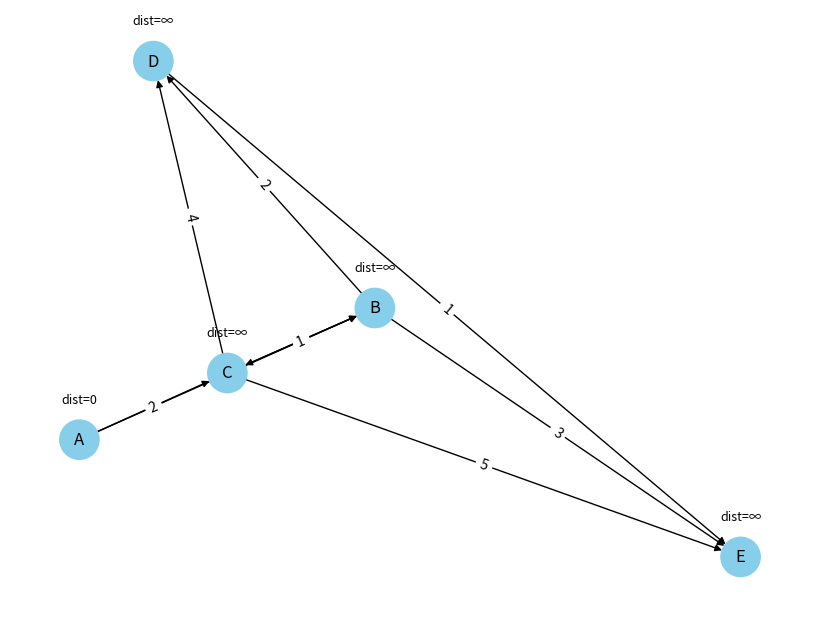
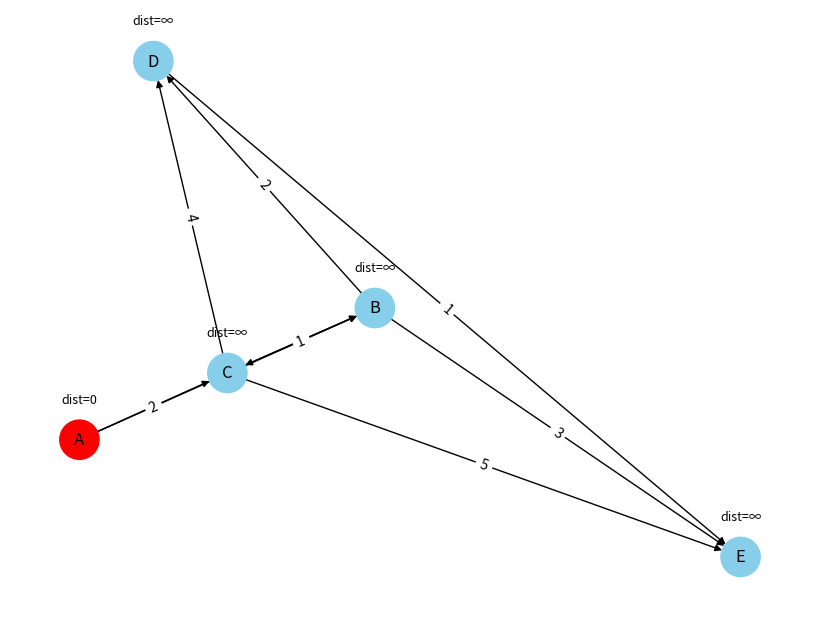
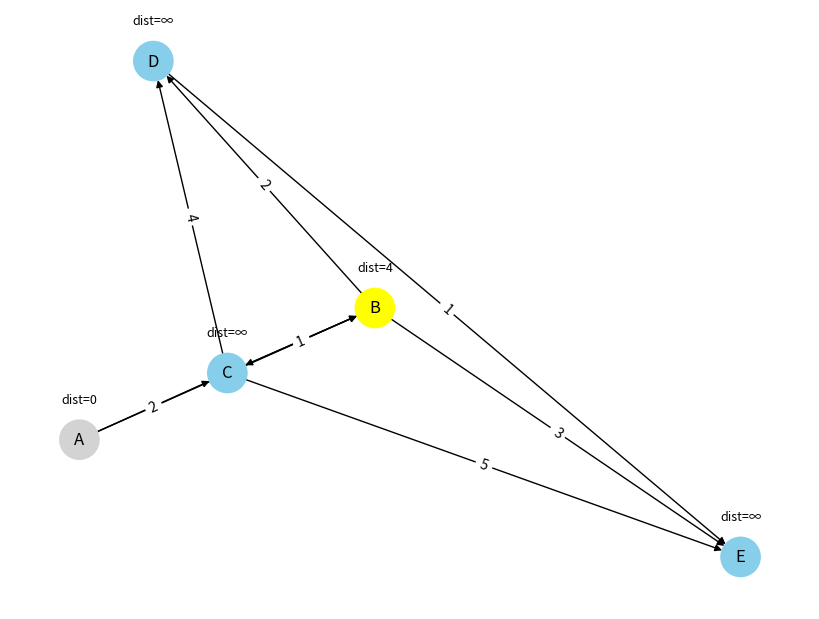
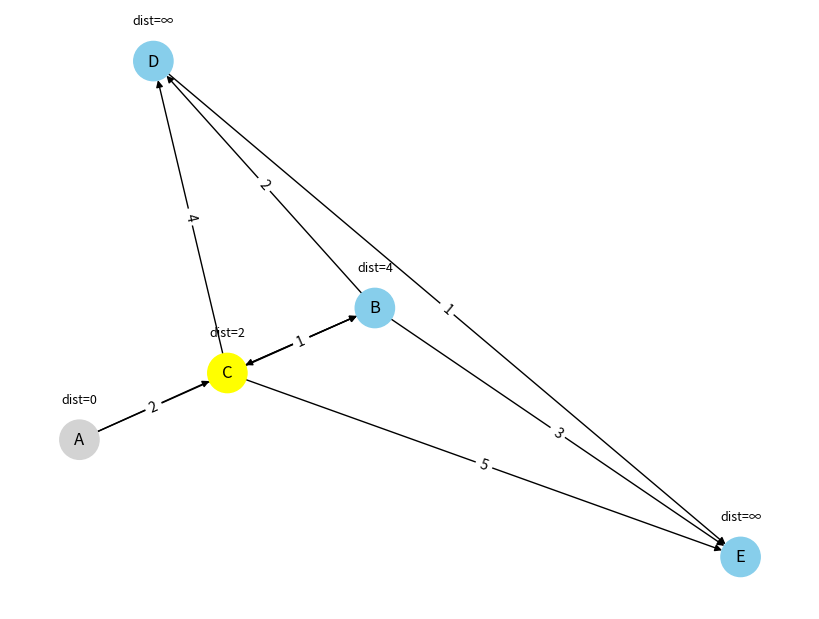
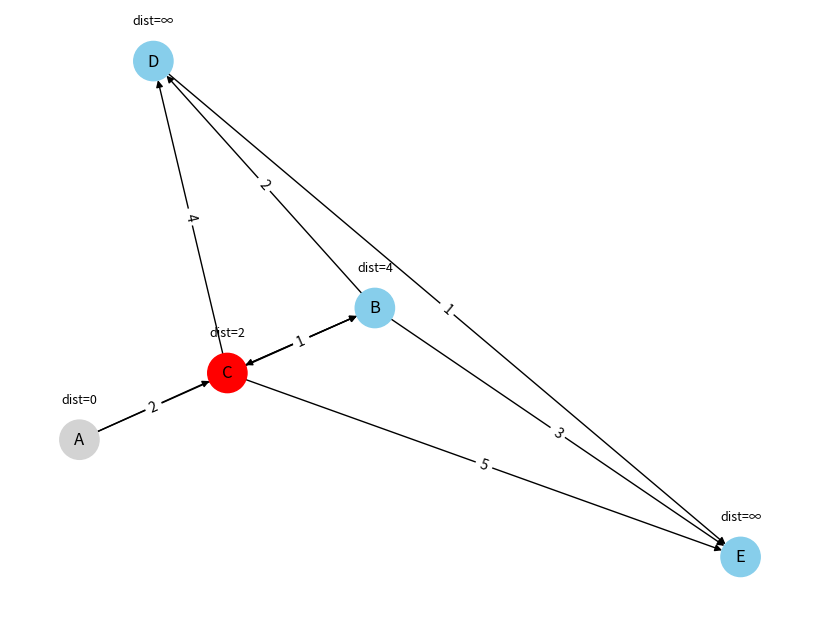
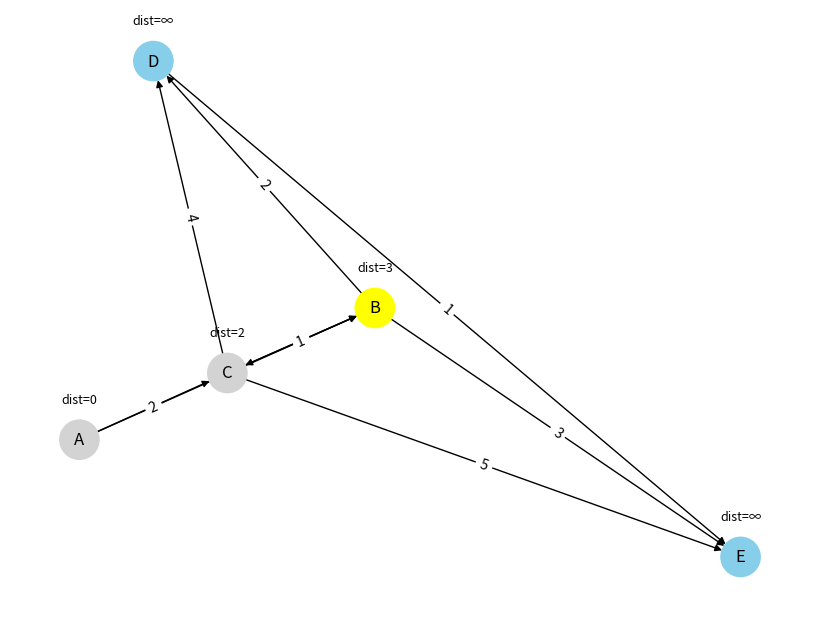
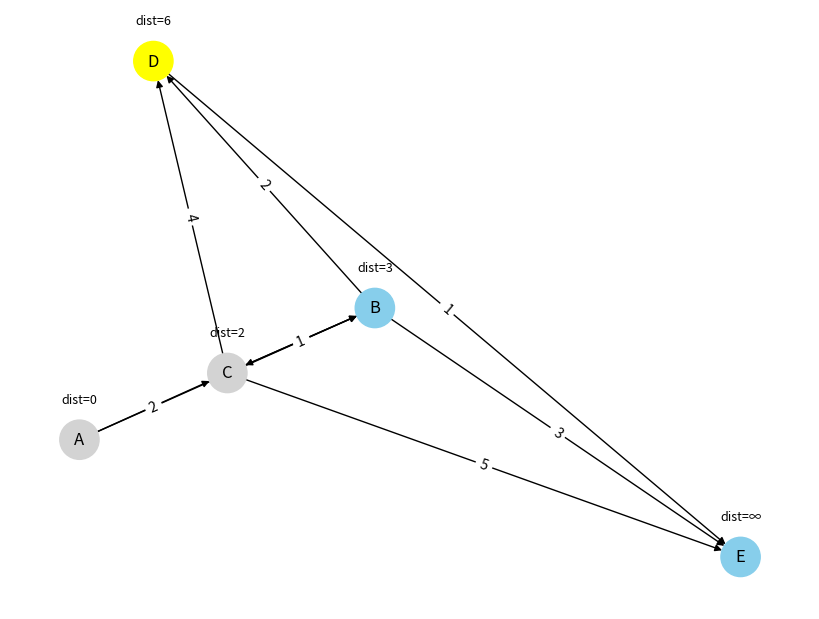
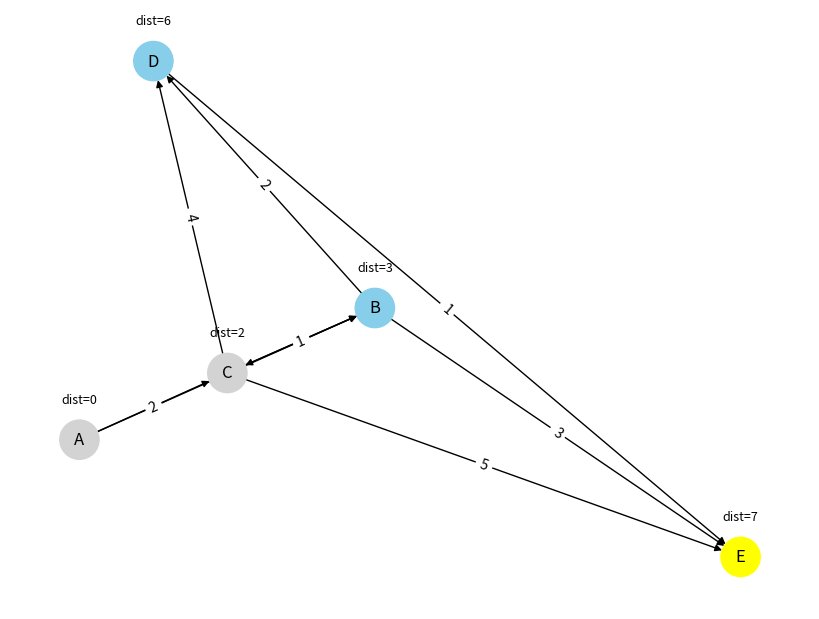
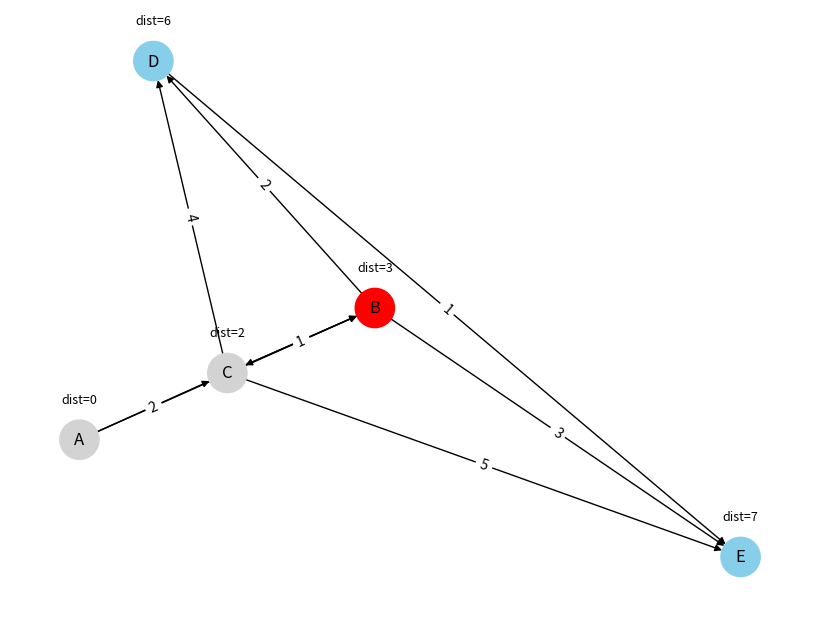
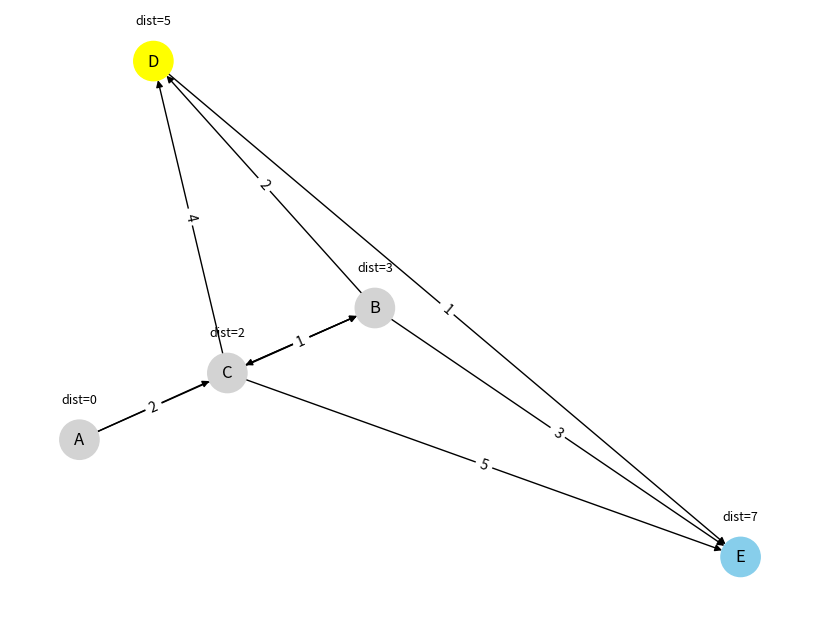
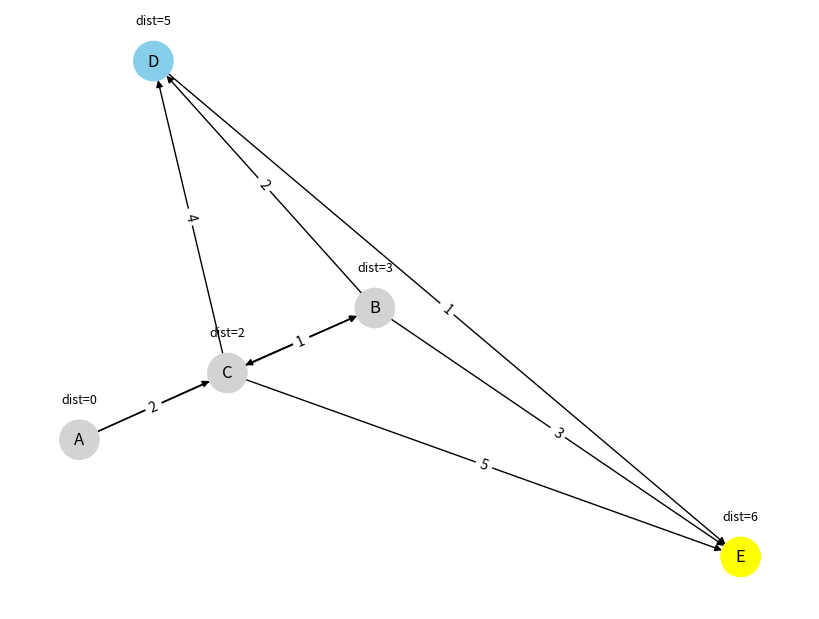
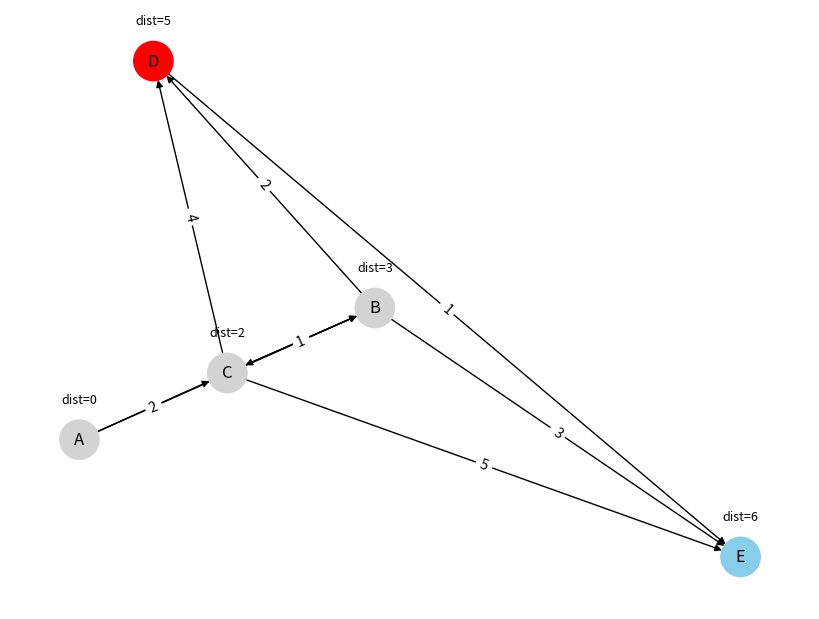
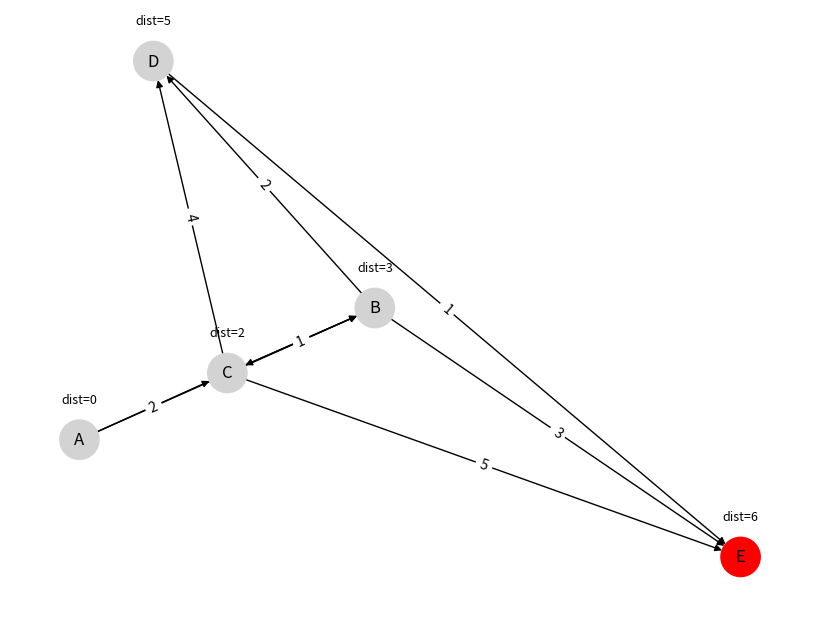

Write the Python code that produced these figures, in order.
import heapq
import matplotlib.pyplot as plt
import networkx as nx
import time

# --------------------------
#   Dijkstra con animación
# --------------------------

def dibujar_grafo(G, dist, actual=None, actualizado=None, visitados=set()):
    colors = []
    for nodo in G.nodes():
        if nodo == actual:
            colors.append("red")         # nodo siendo procesado
        elif nodo in visitados:
            colors.append("lightgray")  # nodo ya visitado
        elif nodo == actualizado:
            colors.append("yellow")     # nodo cuya distancia se acaba de actualizar
        else:
            colors.append("skyblue")    # nodo normal

    pos = nx.spring_layout(G, seed=42)  # posición fija

    plt.clf()
    nx.draw(G, pos, with_labels=True, node_color=colors, node_size=800, font_size=12)
    
    # Dibujar pesos
    etiquetas = nx.get_edge_attributes(G, 'weight')
    nx.draw_networkx_edge_labels(G, pos, edge_labels=etiquetas)

    # Dibujar distancias encima
    dist_labels = {nodo: (dist[nodo] if dist[nodo] != float('inf') else "∞") for nodo in G.nodes()}
    y_offset = 0.08
    for nodo, (x, y) in pos.items():
        plt.text(x, y + y_offset, f"dist={dist_labels[nodo]}", 
                 horizontalalignment='center', fontsize=9, color='black')

    plt.pause(1.0)  # pausa para ver cada actualización


def dijkstra_animado(G, inicio):
    dist = {n: float("inf") for n in G.nodes()}
    dist[inicio] = 0
    prev = {n: None for n in G.nodes()}
    visitados = set()

    pq = [(0, inicio)]

    plt.ion()
    fig = plt.figure(figsize=(8, 6))

    print("\nEstado inicial del grafo:")
    dibujar_grafo(G, dist)

    while pq:
        d_actual, nodo = heapq.heappop(pq)

        if nodo in visitados:
            continue

        print(f"\nProcesando nodo: {nodo}")
        visitados.add(nodo)
        dibujar_grafo(G, dist, actual=nodo, visitados=visitados)

        for vecino in G[nodo]:
            peso = G[nodo][vecino]["weight"]
            nueva = dist[nodo] + peso

            print(f"  Revisa {nodo} -> {vecino} (peso {peso})")
            print(f"    Distancia actual a {vecino}: {dist[vecino]}")
            print(f"    Nueva posible: {nueva}")

            if nueva < dist[vecino]:
                print(f"    ✔ Se actualiza {vecino}: {dist[vecino]} → {nueva}")
                dist[vecino] = nueva
                prev[vecino] = nodo
                heapq.heappush(pq, (nueva, vecino))

                dibujar_grafo(G, dist, actualizado=vecino, visitados=visitados)
            else:
                print(f"    ✘ No hay actualización.")

    print("\nDistancias finales:")
    for nodo in dist:
        print(f"  {nodo}: {dist[nodo]}")

    plt.ioff()
    plt.show()

    return dist, prev


# --------------------------
#   EJEMPLO DE USO
# --------------------------

if __name__ == "__main__":
    G = nx.DiGraph()

    # Agregar nodos y aristas con pesos
    edges = [
        ("A", "B", 4),
        ("A", "C", 2),
        ("B", "C", 3),
        ("B", "D", 2),
        ("B", "E", 3),
        ("C", "B", 1),
        ("C", "D", 4),
        ("C", "E", 5),
        ("D", "E", 1)
    ]

    G.add_weighted_edges_from(edges)

    origen = "A"
    dist, prev = dijkstra_animado(G, origen)
